Run: headless pygame with SDL's dummy video driver; simulated clock (each Clock.tick advances the game by its frame time, no real sleeping); random seed 0; keys injected as events and as key.get_pressed() state; mouse plan: one left click at the window centre at the start of phase 2, then a move to the lower-right quarter at the start of phase 3.
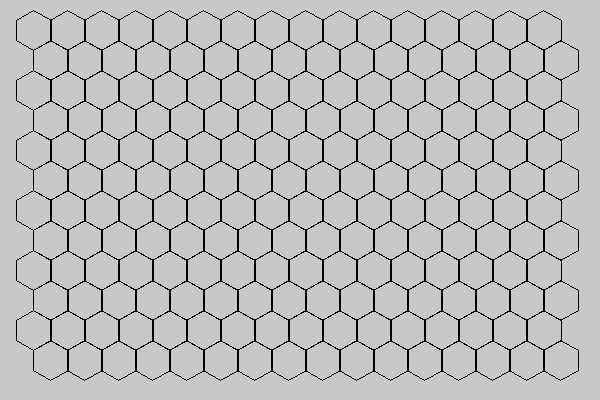
Frame 1 of 4 · flips 1–60 · no input
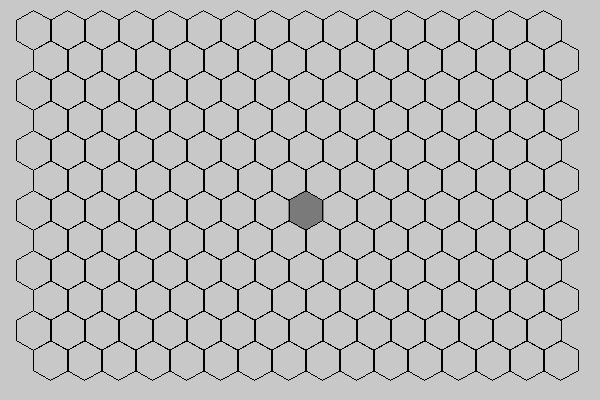
Frame 2 of 4 · flips 61–180 · clicked the window centre · tapped SPACE, RETURN · held RIGHT (→), D
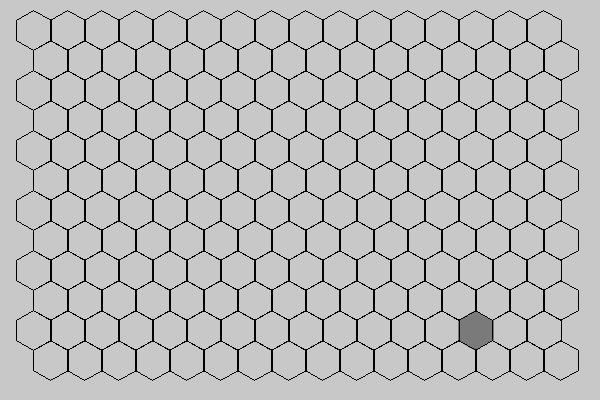
Frame 3 of 4 · flips 181–300 · moved the mouse to the lower-right quarter · held DOWN (↓), S
Frame 4 of 4 · flips 301–420 · held LEFT (←), A, UP (↑), W · screen unchanged from frame 3, image omitted

The pygame program that drew these frames:

import pygame as pg
import random

WIDTH, HEIGHT = 600, 400

pg.init()
screen = pg.display.set_mode((WIDTH, HEIGHT), 0, 32)

background = pg.Surface((WIDTH, HEIGHT))
background.fill((200, 200, 200))


def write(msg, size=10):
    font = pg.font.SysFont('none', size)
    text = font.render(msg, True, (0, 0, 0))
    text.convert()


write("mete")


class Hexagons(pg.sprite.Sprite):
    number = 0
    currentnumber = 0

    def __init__(self, pos):
        pg.sprite.Sprite.__init__(self, self.groups)

        self.image = pg.Surface((35 + 1, 40 + 1))
        pg.draw.polygon(self.image, (1, 1, 1), ((0, 10), (0, 30), (17, 40), (35, 30), (35, 10), (17, 0)), 1)
        self.image.set_colorkey((0, 0, 0))
        self.image.convert()

        self.rect = self.image.get_rect()
        self.rect.center = pos

        self.number = Hexagons.number
        Hexagons.number += 1
        self.occupied = False

    def update(self, time):
        mousepos = pg.mouse.get_pos()
        rectbool = (self.rect.left < mousepos[0] and self.rect.right - 1 > mousepos[0] and self.rect.top < mousepos[
            1] and self.rect.bottom > mousepos[1])
        self.smallrectbool = (self.rect.left < mousepos[0] and self.rect.right - 1 > mousepos[
            0] and self.rect.top + self.rect.width / 4 < mousepos[1] and self.rect.bottom - self.rect.width / 4 >
                              mousepos[1])
        upperleftbool = rectbool and not (
                    (mousepos[1] - self.rect.top - self.rect.width * 0.25) / (mousepos[0] - self.rect.left) > (
                        self.rect.height * 0.25 / self.rect.width * 0.5))
        upperrightbool = rectbool and not (
                    (mousepos[1] - self.rect.top - self.rect.width * 0.25) / (mousepos[0] - self.rect.right) > (
                        -self.rect.height * 0.25 / self.rect.width * 0.5))

        if self.smallrectbool:
            if pg.mouse.get_pressed()[2] and not self.occupied:
                self.occupied = True
                self.entity_number = Enemies(self).number


            elif pg.mouse.get_pressed()[0] and not self.occupied:
                for enemy in enemygroup.sprites():
                    if enemy.changeable:
                        self.occupied = True
                        enemy.boss.occupied = False
                        enemy.boss = self
                        enemy.rect.center = self.rect.center
                        enemy.changeable = False
                        self.__init__(self.rect.center)

            else:
                self.image = pg.Surface((35 + 1, 40 + 1))
                pg.draw.polygon(self.image, (1, 1, 1), ((0, 10), (0, 30), (17, 40), (35, 30), (35, 10), (17, 0)))
                self.image.set_colorkey((0, 0, 0))
                self.image.set_alpha(100)
                self.image.convert_alpha()


        else:
            self.image = pg.Surface((35 + 1, 40 + 1))
            pg.draw.polygon(self.image, (1, 1, 1), ((0, 10), (0, 30), (17, 40), (35, 30), (35, 10), (17, 0)), 1)
            self.image.set_colorkey((0, 0, 0))
            self.image.convert()


class Enemies(pg.sprite.Sprite):
    number = 0

    def __init__(self, boss):
        pg.sprite.Sprite.__init__(self, self.groups)

        self.boss = boss
        self.image = pg.Surface((35 + 1, 40 + 1))
        pg.draw.polygon(self.image, (200, 222, 0), (
        (0 + 2, 10 + 2), (0 + 2, 30 - 2), (17, 40 - 2), (35 - 2, 30 - 2), (35 - 2, 10 + 2), (17, 0 + 2)))
        self.image.set_colorkey((0, 0, 0))
        self.image.convert()

        self.rect = boss.rect
        self.number = Enemies.number
        Enemies.number += 1

        self.changeable = False

    def update(self, time):
        if pg.mouse.get_pressed()[0] and self.boss.smallrectbool:
            self.changeable = True


areagroup = pg.sprite.Group()
enemygroup = pg.sprite.Group()
allgroups = pg.sprite.Group()
Hexagons.groups = allgroups, areagroup
Enemies.groups = allgroups, enemygroup

"""
def area(a=4,b=10):
    for y in range(a,(a+b)//2-1):
            for x in range(int((WIDTH//34)/2)-y//2,int((WIDTH//34)/2)+y//2):
                if x==int((WIDTH//34)/2)+y//2-1 and y%2==0:
                    break

                if y%2==0:
                    x+=0.5

                Hexagons([x*34,y*40*0.75])


    for y in range((a+b)//2-1,b-1):
           y2=y
           y2=b+a-y2-2
           for x in range(int((WIDTH//34)/2)-y2//2,int((WIDTH//34)/2)+y2//2):
                if x==int((WIDTH//34)/2)+y2//2-1 and y%2==0:
                   break

                if y%2==0:
                    x+=0.5
                Hexagons([x*34,y*40*0.75])
"""

areawidth = WIDTH // 34


def area(x, y):
    for y in range(1, HEIGHT // int(40 * 0.75)):
        for x in range(1, areawidth):
            if y % 2 == 0:
                x += 0.5
            Hexagons((x * 34, y * 40 * 0.75))


area(6, 14)

clock = pg.time.Clock()
FPS = 60
running = True

screen.blit(background, (0, 0))

while running:
    time = clock.tick(FPS) / 1000.0
    # screen.blit(background,(0,0))

    for event in pg.event.get():
        if event.type == pg.QUIT:
            running = False
        if event.type == pg.KEYDOWN:
            if event.key == pg.K_ESCAPE:
                running = False

    allgroups.clear(screen, background)
    allgroups.update(time)
    allgroups.draw(screen)

    pg.display.flip()

pg.quit()
